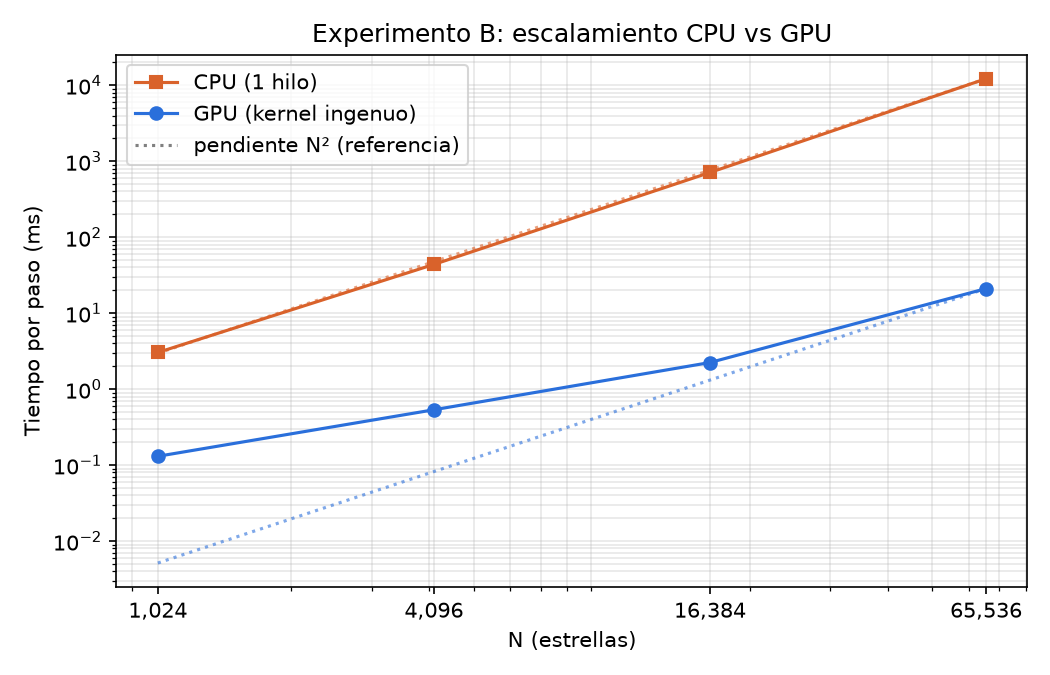

The file beside this chart, header and first rows:
N, gpu_ms_por_paso, cpu_ms_por_paso, pasos_cpu_medidos, speedup, factor_gpu_vs_N_anterior, factor_cpu_vs_N_anterior, porcentaje_memcpy, error_gpu_cpu
1024, 0.1307, 3.040, 10, 23.26, nan, nan, 11.48, 2.675e-07
4096, 0.5354, 43.84, 10, 81.88, 4.096, 14.42, 3.790, 4.768e-07
16384, 2.242, 711.5, 10, 317.3, 4.188, 16.23, 1.800, 4.915e-07
65536, 21.07, 12201, 1, 579.1, 9.395, 17.15, 0.420, 4.769e-07
